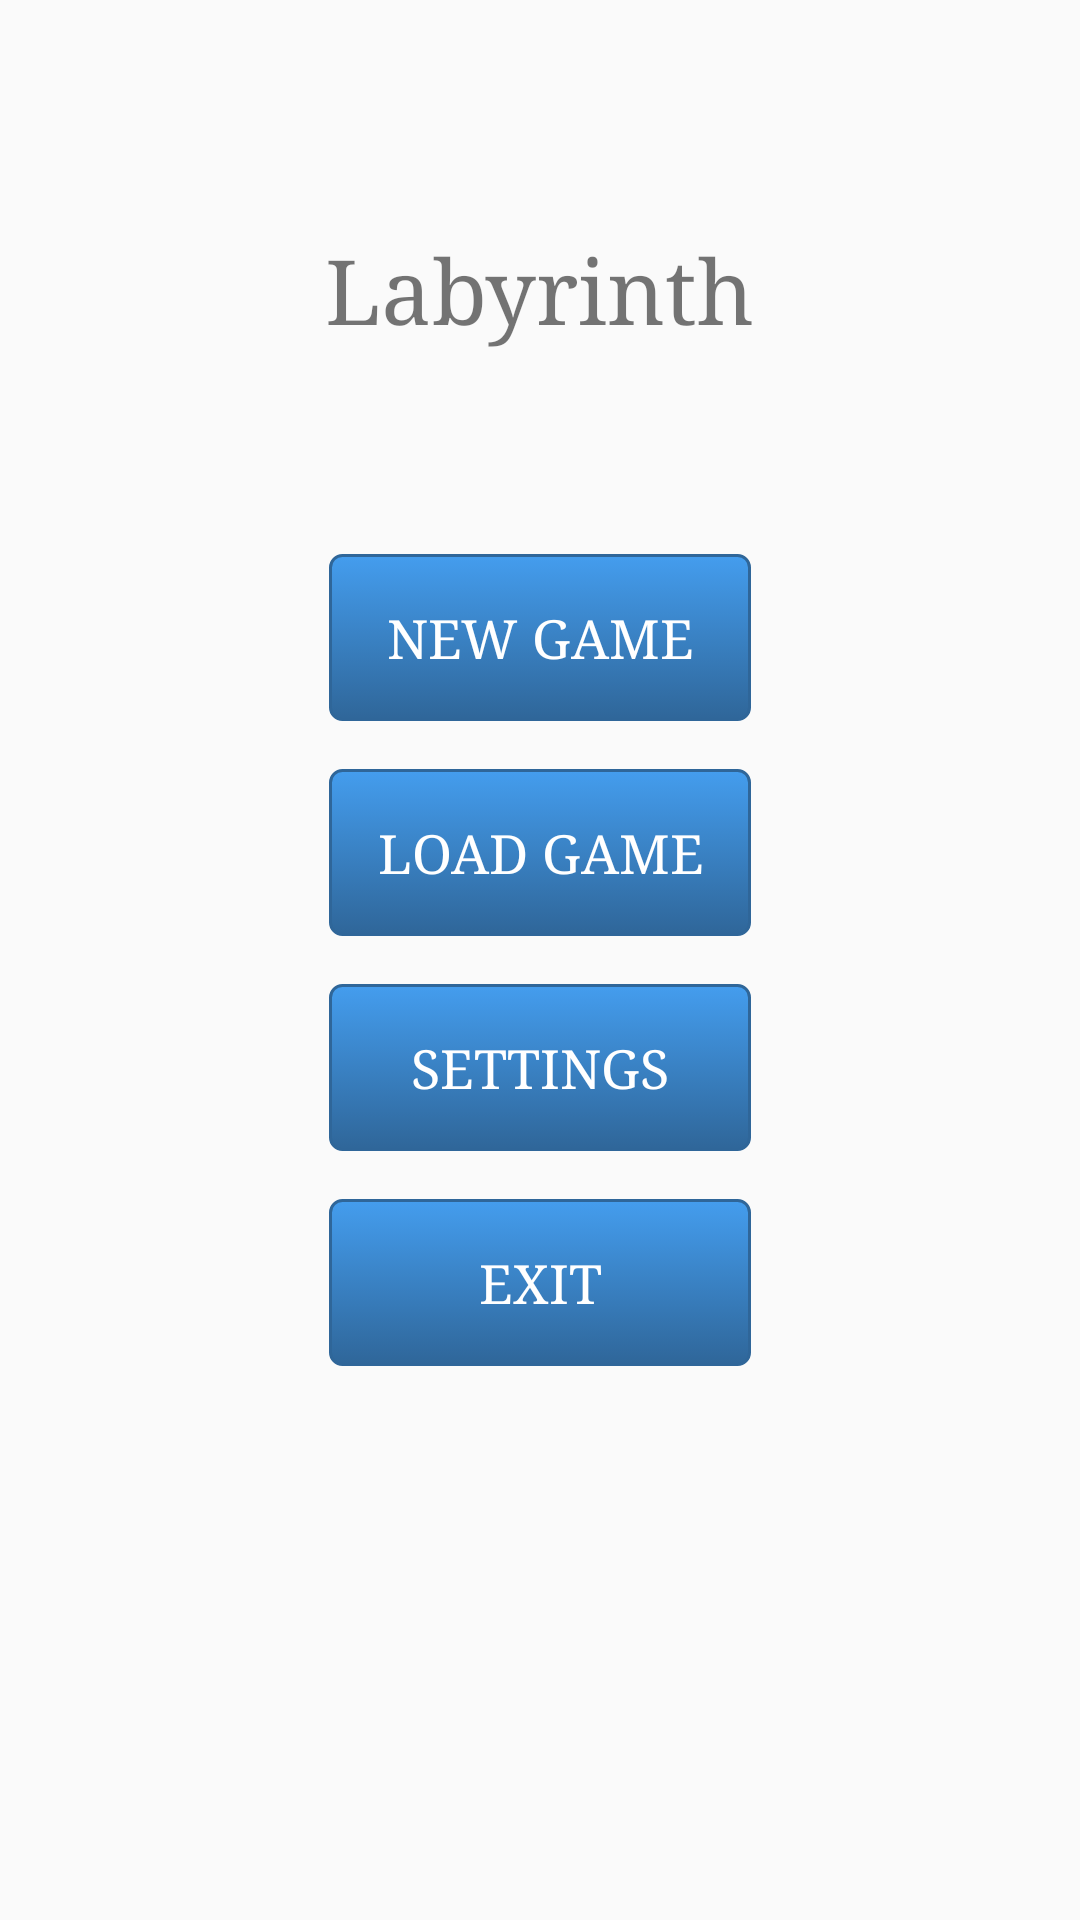

This screen was rendered from an Android layout file. Write that file and the resources it references.
<!-- AndroidManifest.xml: application theme AppTheme.NoActionBar -->
<!-- res/layout/activity_menu.xml -->
<?xml version="1.0" encoding="utf-8"?>
<RelativeLayout xmlns:android="http://schemas.android.com/apk/res/android"
    xmlns:tools="http://schemas.android.com/tools"
    android:id="@+id/activity_menu"
    android:layout_width="match_parent"
    android:layout_height="match_parent"
    android:paddingBottom="@dimen/activity_vertical_margin"
    android:paddingLeft="@dimen/activity_horizontal_margin"
    android:paddingRight="@dimen/activity_horizontal_margin"
    android:paddingTop="@dimen/activity_vertical_margin"
    tools:context="devchallenge.labyrinth.MenuActivity">

    <LinearLayout
        android:layout_width="wrap_content"
        android:layout_height="match_parent"
        android:layout_above="@+id/menu_grid"
        android:layout_centerHorizontal="true"
        android:gravity="center"
        android:orientation="vertical">

        <TextView
            android:typeface="serif"
            android:layout_width="wrap_content"
            android:layout_height="wrap_content"
            android:text="@string/app_name"
            android:textSize="@dimen/title_text_size" />
    </LinearLayout>


    <GridLayout
        android:id="@+id/menu_grid"
        android:layout_width="wrap_content"
        android:layout_height="wrap_content"
        android:layout_centerInParent="true"
        android:columnCount="1">

        <Button
            android:id="@+id/new_game"
            android:layout_gravity="fill_horizontal"
            android:layout_margin="@dimen/s_dimen"
            android:onClick="onClick"
            android:text="@string/new_game" />

        <Button
            android:id="@+id/load_game"
            android:layout_gravity="fill_horizontal"
            android:layout_margin="@dimen/s_dimen"
            android:onClick="onClick"
            android:text="@string/load_game" />

        <Button
            android:id="@+id/settings"
            android:layout_gravity="fill_horizontal"
            android:layout_margin="@dimen/s_dimen"
            android:onClick="onClick"
            android:text="@string/settings" />

        <Button
            android:id="@+id/exit"
            android:layout_gravity="fill_horizontal"
            android:layout_margin="@dimen/s_dimen"
            android:onClick="onClick"
            android:text="@string/exit" />

    </GridLayout>

</RelativeLayout>
<!-- resources referenced by this layout -->
<resources>
  <dimen name="activity_horizontal_margin">16dp</dimen>
  <dimen name="activity_vertical_margin">16dp</dimen>
  <dimen name="s_dimen">8dp</dimen>
  <dimen name="title_text_size">30sp</dimen>
  <string name="app_name">Labyrinth</string>
  <string name="exit">EXIT</string>
  <string name="load_game">LOAD GAME</string>
  <string name="new_game">NEW GAME</string>
  <string name="settings">SETTINGS</string>
  <style name="AppTheme.NoActionBar">
          <item name="windowActionBar">false</item>
          <item name="windowNoTitle">true</item>
          <item name="android:buttonStyle">@style/MyButton</item>
          <item name="android:imageButtonStyle">@style/MyButton</item>
          <item name="buttonStyle">@style/MyButton</item>
          <item name="imageButtonStyle">@style/MyButton</item>
  
      </style>
  <style name="MyButton" parent="android:Widget.Button">
          <item name="android:background">@drawable/blue_button</item>
          <item name="android:textColor">@color/white</item>
          <item name="android:padding">@dimen/m_dimen</item>
          <item name="android:textSize">18sp</item>
          <item name="android:typeface">serif</item>
      </style>
  <!-- drawable blue_button (drawable) -->
  <?xml version="1.0" encoding="utf-8"?>
  <selector xmlns:android="http://schemas.android.com/apk/res/android">
      <item android:state_pressed="true" >
          <shape>
              <solid
                  android:color="@color/blue" />
              <stroke
                  android:width="1dp"
                  android:color="@color/blue_dark" />
              <corners
                  android:radius="3dp" />
              <padding
                  android:left="10dp"
                  android:top="10dp"
                  android:right="10dp"
                  android:bottom="10dp" />
          </shape>
      </item>
      <item>
          <shape>
              <gradient
                  android:startColor="@color/blue"
                  android:endColor="@color/blue_dark"
                  android:angle="270" />
              <stroke
                  android:width="1dp"
                  android:color="@color/blue_dark" />
              <corners
                  android:radius="4dp" />
              <padding
                  android:left="10dp"
                  android:top="10dp"
                  android:right="10dp"
                  android:bottom="10dp" />
          </shape>
      </item>
  </selector>
  <color name="white">#fff</color>
  <dimen name="m_dimen">16dp</dimen>
  <color name="blue">#449dee</color>
  <color name="blue_dark">#2f6699</color>
</resources>
